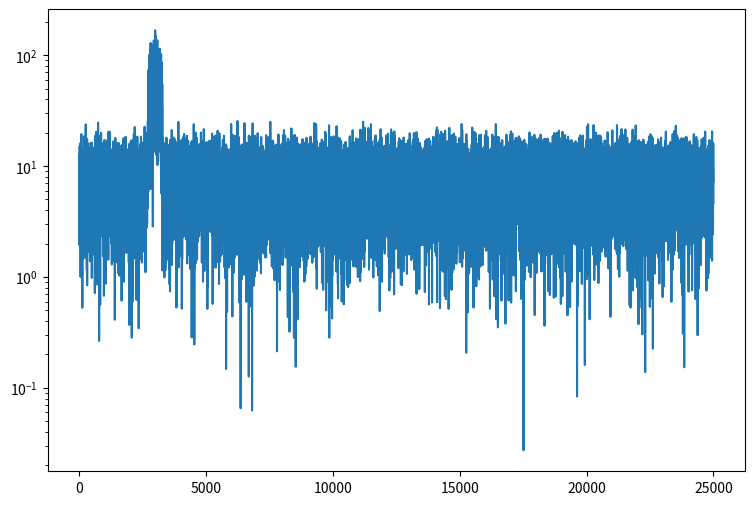
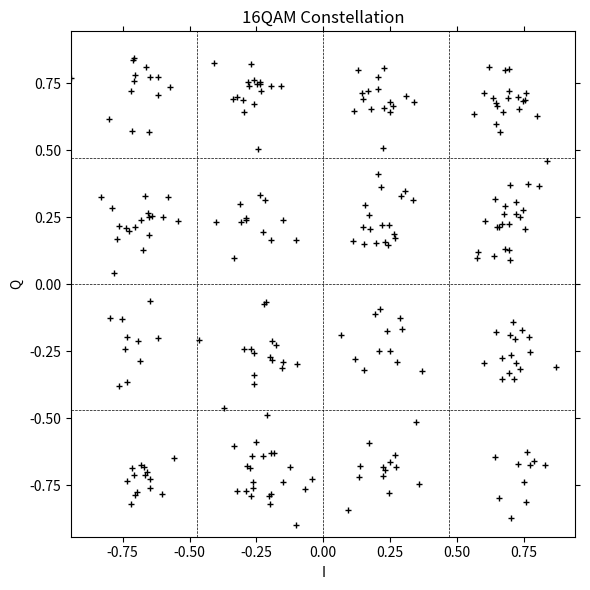

Write the Python code that produced these figures, in order.
import numpy as np
import matplotlib.pyplot as plt

def bg(bits):
    num = 0
    for b in reversed(bits):
        num <<= 1
        num |= b
    return num

def un(num, nbits):
    return [(num >> i) & 1 for i in range(nbits)]

def from_grey(num):
    num ^= num >> 16
    num ^= num >> 8
    num ^= num >> 4
    num ^= num >> 2
    num ^= num >> 1
    return num

def to_grey(num):
    return num ^ (num >> 1)

def square_qam(bits, l):
    np.concatenate((bits, [0]*(2*l-1)))
    samples = []
    for j in range(0, len(bits), 2*l):
        i = 1 - to_grey(bg(bits[j:j+l]))*2./(2**l-1)
        q = 1 - to_grey(bg(bits[j+l:j+2*l]))*2./(2**l-1)
        samples.append(i + 1.j*q)
    return np.array(samples) / np.sqrt(2)

def partition_square(a, s):
    for i in range(1, s):
        if a * np.sqrt(2) > 1 - (2*i-1)/(s-1):
            return i - 1
    return s - 1

def from_square_qam(points, l):
    bits = []
    for point in points:
        bits += un(from_grey(partition_square(point.real, 2**l)), l)
        bits += un(from_grey(partition_square(point.imag, 2**l)), l)
    return np.array(bits)

@np.vectorize
def root_raised_cos_impulse(t, beta):
    if t == 0:
        return 1 + beta*(4/np.pi - 1)
    elif abs(4 * beta * t) == 1:
        return beta/np.sqrt(2) * (
            (1 + 2/np.pi)*np.sin(np.pi/(4*beta)) +
            (1 - 2/np.pi)*np.cos(np.pi/(4*beta))
        )
    else:
        return (
            np.sin(np.pi*t*(1 - beta)) +
            4*beta*t*np.cos(np.pi*t*(1 + beta))
        ) / (np.pi*t * (1 - (4*beta*t)**2))

def root_raised_cos_filter(symbols, U, beta):
    N = symbols * U + 1
    t = np.linspace(-symbols/2., symbols/2., N)
    filter = root_raised_cos_impulse(t, beta)
    return filter / np.linalg.norm(filter)

class PreambleDetector:
    def __init__(self, n_peaks, U, **kwargs):
        self.kwargs = {
            "peak_end_factor": 0.4,
            "peak_start_factor": 0.6,
            **kwargs
        }

        self.peaks = []
        self.n_peaks = n_peaks
        self.max = None
        self.t = 0
        self.U = U

    def peak_avg(self):
        if len(self.peaks) == 0:
            return 0
        return sum(a for t, a in self.peaks)/len(self.peaks)

    def corrections(self):
        times = np.array([t for t, x in self.peaks[:-1]])
        amp = np.array([x for t, x in self.peaks[:-1]])

        times = times - 2 * self.U * np.arange(len(times))
        time_of_first_peak = np.mean(times)
        time_of_first_data = time_of_first_peak + (2*len(times)+1)*self.U
        dt = time_of_first_data - self.t
        sigma_dt = np.std(times)

        self.peaks = []
        self.t = 0

        return {
            "dt": dt,
            "sigma_dt": sigma_dt,
            "sigma_|a|/|a|": np.std(abs(amp))/np.mean(abs(amp)),
            "1/a": 1/np.mean(amp)
        }

    def step(self, x):
        # detect scanning mode for new peaks
        if self.max is None:
            if abs(x) > self.kwargs["peak_start_factor"] * abs(self.peak_avg()):
                self.max = (self.t, x)
        # detect new max for tracking peak
        elif abs(x) > abs(self.max[1]):
            self.max = (self.t, x)
        # detect end of tracking peak
        elif abs(x) < self.kwargs["peak_end_factor"] * abs(self.max[1]):
            self.peaks.append(self.max)
            if len(self.peaks) > self.n_peaks:
                self.peaks = self.peaks[1:]
                # found a reversed peak, signals end of preamble
                if self.max[1] * np.conj(self.peak_avg()) < 0:
                    return self.corrections()
            self.max = None
        self.t += 1
        return None

class QAMModem:
    def __init__(self, fs, fc, baud, **kwargs):
        self.kwargs = {
            "max_sigma_a": 0.1,
            "max_a": 100,
            "dt_bias": 0.,
            "preamble_peaks": 15,
            "preamble_peak_threshold": 10,
            "conclusion_length": 5,
            "conclusion_length_threshold": 3,
            "conclusion_point": 0.,
            "conclusion_radius": 0.2,
            "srrc_beta": 0.25,
            "srrc_symbols": 10,
            "max_length": None,
            **kwargs
        }

        self.fs = fs
        
        self.U = fs // baud
        baud = fs // self.U

        self.fc = (fc // baud) * baud

        self.filter = root_raised_cos_filter(
            self.kwargs["srrc_symbols"],
            self.U,
            self.kwargs["srrc_beta"]
        )

        self.preamble = [0,1]*self.kwargs["preamble_peaks"] + [-1,1]
        self.preamble_detector = PreambleDetector(
            self.kwargs["preamble_peak_threshold"], self.U, **kwargs)

        self.conclusion = [self.kwargs["conclusion_point"]]\
                * self.kwargs["conclusion_length"]

        self.buffer = np.zeros(len(self.filter), dtype=complex)
        self.mode = "standby"
        self.samples = []
        self.t = 0

    def modulate(self, pairs):
        pairs = np.concatenate((self.preamble, pairs, self.conclusion))

        # upsample to the sampling frequency
        iq = np.zeros(len(pairs) * self.U, dtype=complex)
        iq[::self.U] = pairs

        # pulse shaping filter
        iq = np.convolve(iq, self.filter)

        # modulate
        mod = iq * np.exp(-2j*np.pi*self.fc/self.fs * np.arange(len(iq)))
        return mod.real

    def bandwidth(self):
        return self.fs * (1+self.kwargs["srrc_beta"]) / (2*self.U)

    def check_corrections(self):
        return self.corrections and\
            self.corrections["sigma_|a|/|a|"] < self.kwargs["max_sigma_a"] and\
            abs(self.corrections["1/a"]) < self.kwargs["max_a"]

    def step_state(self, x):
        if self.mode == "standby":
            self.corrections = self.preamble_detector.step(x)
            if self.check_corrections():
                print(self.corrections)
                self.timer = int(self.corrections['dt'] + self.kwargs["dt_bias"])
                self.stop = 0
                self.mode = "record"
        elif self.mode == "record":
            y = x * self.corrections['1/a']
            end = abs(self.kwargs["conclusion_point"] - y) <\
                self.kwargs["conclusion_radius"]
            if self.timer > 0:
                self.timer -= 1
            elif end and self.stop >= self.kwargs["conclusion_length_threshold"]:
                samples = self.samples
                self.samples = []
                self.mode = "standby"
                return samples[:-self.stop]
            else:
                if end:
                    self.stop += 1
                else:
                    self.stop = 0
                self.timer = self.U - 1
                self.samples.append(y)

                if self.kwargs["max_length"] is not None and len(self.samples) - self.stop >\
                   self.kwargs["max_length"]:
                    self.samples = []
                    self.mode = "standby"
        return None

    def demodulate(self, samples):
        demod = samples * np.exp(2j*np.pi*self.fc/self.fs *
                                 np.arange(self.t, self.t+len(samples)))
        self.t += len(samples)
        self.buffer = np.concatenate((self.buffer, demod))

        # convolve as much data as possible, then pass on to later stages
        if len(self.buffer) < len(self.filter):
            return []
        iq = np.convolve(self.buffer, self.filter, 'valid')
        self.buffer = self.buffer[len(iq):]

        results = []
        for point in iq:
            samples = self.step_state(point)
            if samples is not None:
                results.append(np.array(samples))
        return results
        
def MER(ideal, actual):
    num = sum(ideal*np.conj(ideal))
    diff = actual - ideal
    return 10*np.log10(num/sum(diff*np.conj(diff))).real

def square_qam_constellation(pairs, l):
    fig, ax = plt.subplots(figsize = (6, 6))
    ax.scatter(pairs.real, pairs.imag, c="black", linewidths=1., s=15.,
               marker="+")
    ax.tick_params(left=True, right=True, bottom=True, top=True)
    ax.set_xlabel("I")
    ax.set_ylabel("Q")
    size = np.array((-1,1))*(1+1/(2**l-1))/np.sqrt(2)
    ax.set_xlim(size)
    ax.set_ylim(size)
    if l is not None:
        ax.set_title(f"{2**(l+l)}QAM Constellation")
        for i in range(1, 2**l):
            line = (1 - (2*i-1)/(2**l-1))/np.sqrt(2)
            ax.axvline(x=line, ls="--", c="black", lw=.5)
            ax.axhline(y=line, ls="--", c="black", lw=.5)
    else:
        ax.set_title(f"QAM Constellation")
    plt.tight_layout()
    plt.show()

if __name__ == "__main__":

    l = 2
    modem = QAMModem(50000, 3000, 500)
    bits = np.random.randint(0,2,1000)
    ideal = square_qam(bits, l)
    tx = modem.modulate(ideal)

    rx = tx + 0.05 * np.random.normal(size=len(tx))

    freq = np.fft.fftfreq(rx.size, d=1./modem.fs)[:len(rx)//2]
    fft = abs(np.fft.fft(rx))[:len(rx)//2]

    fig, ax = plt.subplots(figsize = (9, 6))
    ax.plot(freq, fft)
    ax.set_yscale("log")
    plt.show()

    s_start = np.searchsorted(freq, modem.fc-modem.bandwidth()/3.)
    s_end   = np.searchsorted(freq, modem.fc+modem.bandwidth()/3.)
    n_start = np.searchsorted(freq, modem.fc+modem.bandwidth()*1.5)
    n_end   = np.searchsorted(freq, modem.fc+modem.bandwidth()*2.0)
    snr = 20 * np.log10(
        np.mean(fft[s_start:s_end])/np.mean(fft[n_start:n_end]))
    print(f"SNR = {snr} dB")

    decoded = modem.demodulate(rx)
    if len(decoded) == 1:
        actual = decoded[0]
        print(f"MER = {MER(ideal, actual)} dB")
        print(f"BER = {sum(bits != from_square_qam(actual, l))/len(bits)}")
        square_qam_constellation(actual, l)
    else:
        print(f"failed with {len(decoded)} results")
